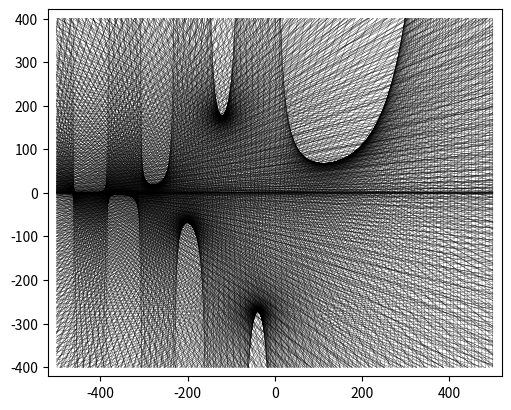

This figure's Python source:
import numpy as np
import matplotlib.pyplot as plt
import scipy.special as sci

class Vector2:
    __slots__ = ("x", "y")

    def __init__(self, x, y):
        self.x = x
        self.y = y


xreallenght = 1002
yreallenght = 802

xsectors = 501
ysectors = xsectors * yreallenght / xreallenght

halfnailwidth = 0.6 / 2

zoom = 0.013
functionlimit = 7.98
uplimit = ysectors*zoom
sidelimit = xsectors*zoom 
p = -7.98
increment = 1/50
fig, ax = plt.subplots(figsize=(5, 5), layout='constrained')



sectors_to_mm = xreallenght / xsectors
coord_to_mm  = xreallenght / sidelimit / 2
coord_to_sectors = xsectors / sidelimit / 2

string_lenght = 0

state = {'index': 0}
lines = []

print("0-gamma")
print("1-sin")

#functiontoDraw = input("Function to draw:")

while(p < functionlimit):

    points = []
    a = sci.digamma(p) * sci.gamma(p)
    b = sci.gamma(p) - a * p

    d = a * (-sidelimit) + b
    if abs(d) <= uplimit:
        points.append(Vector2(-sidelimit, d))

    d = a * sidelimit + b
    if abs(d) <= uplimit:
        points.append(Vector2(sidelimit, d))

    d = (-uplimit - b) / a
    if abs(d) < sidelimit:
        points.append(Vector2(d, -uplimit))

    d = (uplimit - b) / a
    if abs(d) < sidelimit:
        points.append(Vector2(d, uplimit))

    if len(points) != 0:
     
        lines.append(points)

    c = (0.2 + abs(1/(1 + a**2) * (a + (sci.gamma(p) * sci.polygamma(1, p)))))
    
    dp = increment / c

    a = sci.digamma(p + dp) * sci.gamma(p + dp)

    c1 = (0.2 + abs(1/(1 + (a)**2) * (a + (sci.gamma(p + dp) * sci.polygamma(1, p + dp)))))

    p += increment / ((c + c1) / 2)


for line in lines:
    for p in line:
        p.x = p.x * coord_to_mm
        p.y = p.y * coord_to_mm
 
    string_lenght += np.sqrt(np.pow(line[0].x - line[1].x, 2) + np.pow(line[0].y - line[1].y, 2))


plt.axis("equal")  
print(len(lines))
print(str (string_lenght / 1000) + "m")


def draw_line():
    if len(lines) >  state['index']:
        ax.plot([lines[state['index']][0].x, lines[state['index']][1].x], [lines[state['index']][0].y, lines[state['index']][1].y], color="black", linewidth="0.2")
        print(str(state['index']) + ":")
        print("Ponto 0:   " + str(round(lines[state['index']][0].x + (xreallenght / 2), 1)) + "     " + str(round(lines[state['index']][0].y + (yreallenght / 2), 1)))
        print("Ponto 1:   " + str(round(lines[state['index']][1].x + (xreallenght / 2), 1)) + "     " + str(round(lines[state['index']][1].y + (yreallenght / 2), 1)))

    state['index'] += 1

def on_key(event):
    if event.key == " ":
        draw_line()
        plt.draw()
    if event.key == "a":
        printall()

def printall():
    while state['index'] < len(lines) :
        draw_line()
    print(len(lines))
    print(str (string_lenght / 1000) + "m")


printall()

ax.set_xlim((-(xsectors * sectors_to_mm)/2 - 20), ((xsectors * sectors_to_mm)/2 + 20))
ax.set_ylim((-(ysectors * sectors_to_mm)/2 - 20), ((ysectors * sectors_to_mm)/2 + 20))
ax.set_aspect('equal', adjustable='box')
fig.canvas.mpl_connect('key_press_event', on_key)
plt.show()
